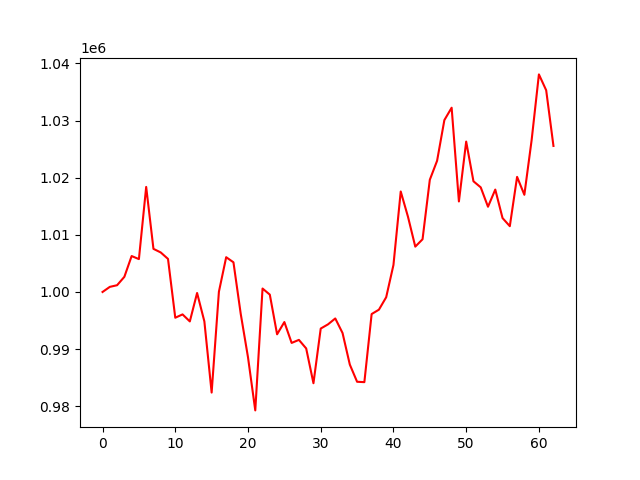

The data file committed next to this chart (first rows):
account_value, date, daily_return
1000000, 2023-04-04, 
1000893, 2023-04-05, 0.0008926
1001183, 2023-04-06, 0.00029
1002652, 2023-04-10, 0.001467
1006288, 2023-04-11, 0.003626
1005752, 2023-04-12, -0.000532
1018384, 2023-04-13, 0.01256
1007545, 2023-04-14, -0.01064
1006917, 2023-04-17, -0.0006239
1005786, 2023-04-18, -0.001123
995494, 2023-04-19, -0.01023
996075, 2023-04-20, 0.0005836
994847, 2023-04-21, -0.001233
999823, 2023-04-24, 0.005002
994852, 2023-04-25, -0.004972
982396, 2023-04-26, -0.01252
1000045, 2023-04-27, 0.01797
1006085, 2023-04-28, 0.00604
1005193, 2023-05-01, -0.0008867
996169, 2023-05-02, -0.008977
988570, 2023-05-03, -0.007628
979276, 2023-05-04, -0.009402
1000603, 2023-05-05, 0.02178
999534, 2023-05-08, -0.001068
992593, 2023-05-09, -0.006944
994737, 2023-05-10, 0.002159
991085, 2023-05-11, -0.00367
991616, 2023-05-12, 0.0005357
990119, 2023-05-15, -0.00151
984033, 2023-05-16, -0.006147
993598, 2023-05-17, 0.009721
994333, 2023-05-18, 0.0007402
995366, 2023-05-19, 0.001039
992819, 2023-05-22, -0.002559
987296, 2023-05-23, -0.005563
984288, 2023-05-24, -0.003047
984219, 2023-05-25, -7.004612555305822e-05
996137, 2023-05-26, 0.01211
996901, 2023-05-30, 0.000767
999077, 2023-05-31, 0.002182
1004726, 2023-06-01, 0.005655
1017587, 2023-06-02, 0.0128
1013150, 2023-06-05, -0.00436
1007934, 2023-06-06, -0.005148
1009223, 2023-06-07, 0.001279
1019635, 2023-06-08, 0.01032
1022960, 2023-06-09, 0.003261
1030074, 2023-06-12, 0.006955
1032246, 2023-06-13, 0.002108
1015839, 2023-06-14, -0.01589
1026317, 2023-06-15, 0.01031
1019371, 2023-06-16, -0.006767
1018308, 2023-06-20, -0.001043
1014916, 2023-06-21, -0.003331
1017919, 2023-06-22, 0.002959
1012933, 2023-06-23, -0.004898
1011511, 2023-06-26, -0.001403
1020141, 2023-06-27, 0.008532
1017005, 2023-06-28, -0.003074
1026590, 2023-06-29, 0.009425
... 3 more rows
